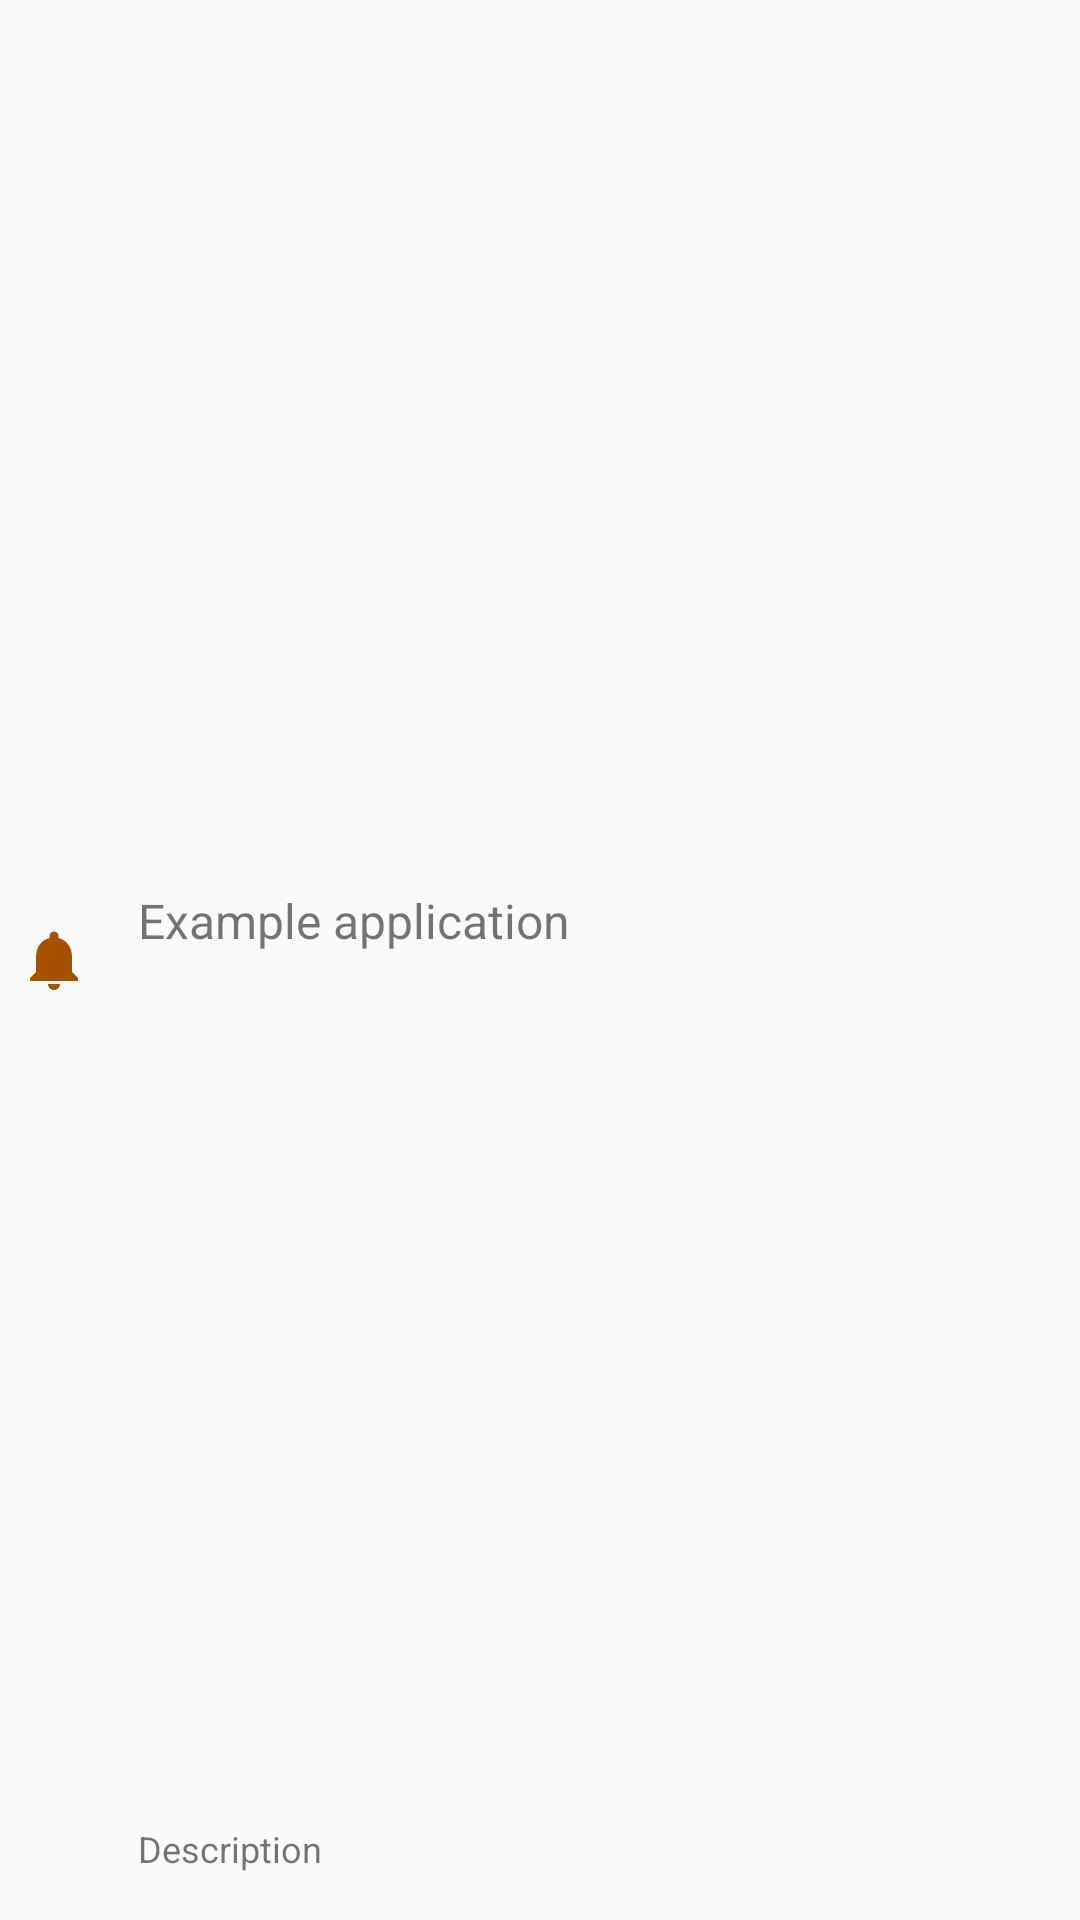

Write the Android layout XML for this screen, with the resource values it uses.
<!-- AndroidManifest.xml: application theme AppTheme -->
<!-- res/layout/notification_list_item.xml -->
<RelativeLayout xmlns:android="http://schemas.android.com/apk/res/android"
    xmlns:app="http://schemas.android.com/apk/res-auto"
    android:layout_width="fill_parent"
    android:layout_height="?android:attr/listPreferredItemHeight"
    android:padding="6dip">

    <ImageView
        android:id="@+id/icon"
        android:layout_width="wrap_content"
        android:layout_height="fill_parent"
        android:layout_alignParentBottom="true"
        android:layout_alignParentTop="true"
        android:layout_marginRight="6dip"
        app:srcCompat="@drawable/ic_notifications_black_24dp" />

    <TextView
        android:id="@+id/secondLine"
        android:layout_width="fill_parent"
        android:layout_height="26dip"
        android:layout_alignParentBottom="true"
        android:layout_alignParentRight="true"
        android:layout_toRightOf="@id/icon"
        android:paddingLeft="10dip"
        android:text="Description"
        android:textSize="12sp" />

    <TextView
        android:id="@+id/firstLine"
        android:layout_width="fill_parent"
        android:layout_height="wrap_content"
        android:layout_above="@id/secondLine"
        android:layout_alignParentRight="true"
        android:layout_alignParentTop="true"
        android:paddingLeft="10dip"
        android:layout_alignWithParentIfMissing="true"
        android:layout_toRightOf="@id/icon"
        android:gravity="center_vertical"
        android:text="Example application"
        android:textSize="16sp" />

</RelativeLayout>
<!-- resources referenced by this layout -->
<resources>
  <!-- drawable ic_notifications_black_24dp (drawable) -->
  <vector xmlns:android="http://schemas.android.com/apk/res/android"
      android:width="24dp"
      android:height="24dp"
      android:viewportHeight="24.0"
      android:viewportWidth="24.0">
      <path
          android:fillColor="#a55200"
          android:pathData="M12,22c1.1,0 2,-0.9 2,-2h-4c0,1.1 0.89,2 2,2zM18,16v-5c0,-3.07 -1.64,-5.64 -4.5,-6.32L13.5,4c0,-0.83 -0.67,-1.5 -1.5,-1.5s-1.5,0.67 -1.5,1.5v0.68C7.63,5.36 6,7.92 6,11v5l-2,2v1h16v-1l-2,-2z" />
  </vector>
  <style name="AppTheme" parent="Theme.AppCompat.Light.DarkActionBar">
          
          <item name="colorPrimary">@color/colorPrimary</item>
          <item name="colorPrimaryDark">@color/colorPrimaryDark</item>
          <item name="colorAccent">@color/colorAccent</item>
          
          
          <item name="preferenceTheme">
              @style/PreferenceThemeOverlay.v14
          </item>
      </style>
  <color name="colorPrimary">#cc6600</color>
  <color name="colorPrimaryDark">#a55200</color>
  <color name="colorAccent">#ff9933</color>
</resources>
